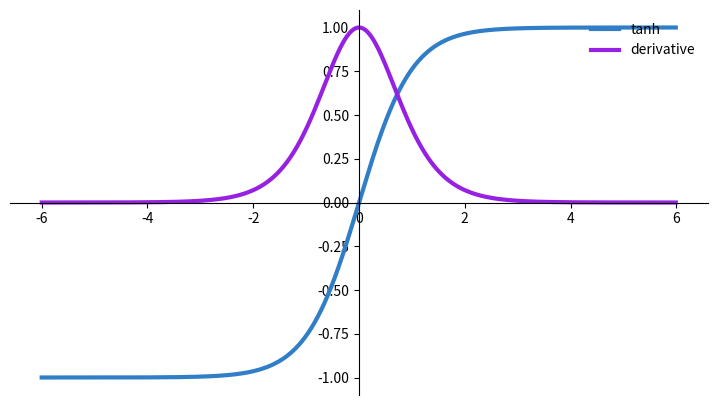

The matplotlib source for this figure:
import matplotlib.pyplot as plt
import numpy as np
def tanh(x):
    t=(np.exp(x)-np.exp(-x))/(np.exp(x)+np.exp(-x))
    dt=1-t**2
    return t,dt
z=np.arange(-6,6,0.01)
tanh(z)[0].size,tanh(z)[1].size
fig, ax = plt.subplots(figsize=(9, 5))
ax.spines['left'].set_position('center')
ax.spines['bottom'].set_position('center')
ax.spines['right'].set_color('none')
ax.spines['top'].set_color('none')
ax.xaxis.set_ticks_position('bottom')
ax.yaxis.set_ticks_position('left')
ax.plot(z,tanh(z)[0], color="#307EC7", linewidth=3, label="tanh")
ax.plot(z,tanh(z)[1], color="#9621E2", linewidth=3, label="derivative")
ax.legend(loc="upper right", frameon=False)
plt.show()
